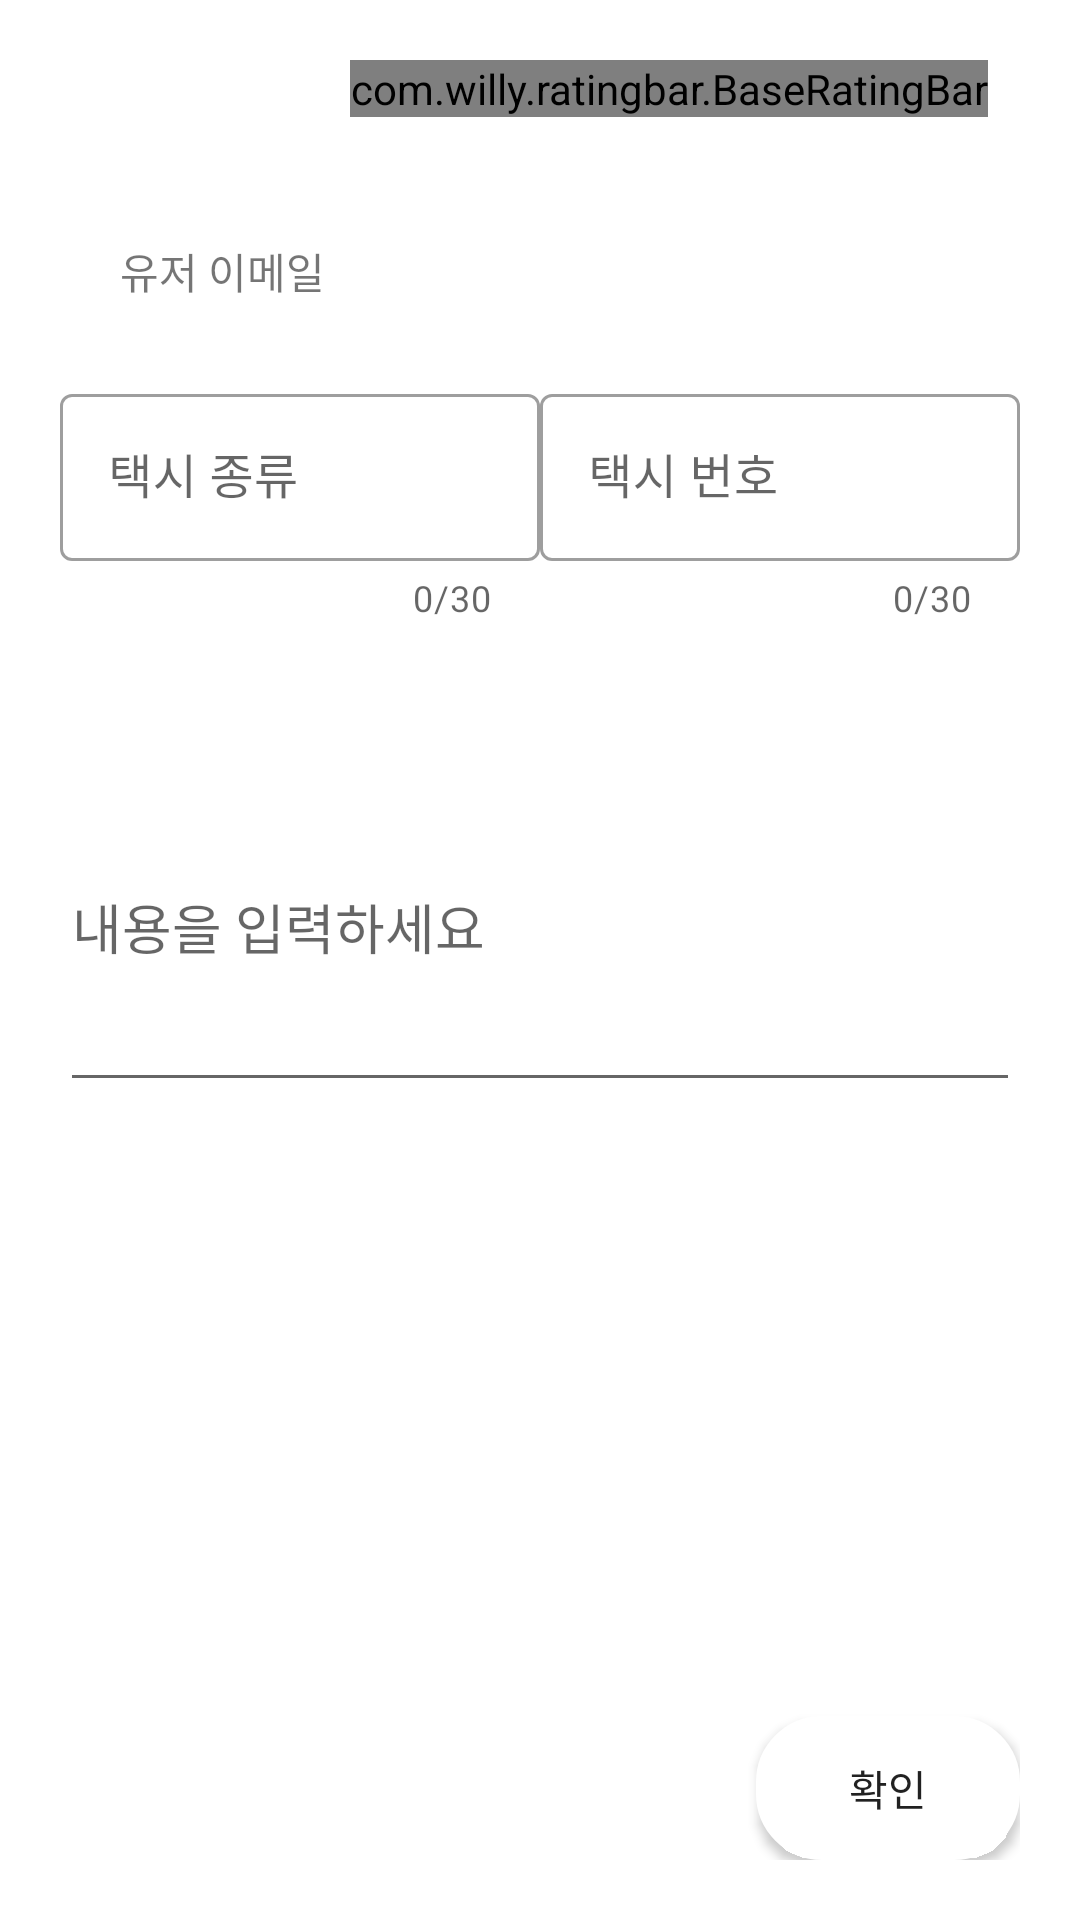

The Android layout XML behind this screen, and the referenced resources:
<!-- AndroidManifest.xml: application theme Theme.Reviewaza -->
<!-- res/layout/activity_reviews_write.xml -->
<?xml version="1.0" encoding="utf-8"?>
<layout xmlns:android="http://schemas.android.com/apk/res/android"
    xmlns:app="http://schemas.android.com/apk/res-auto"
    xmlns:tools="http://schemas.android.com/tools">

        <data>

        </data>

<androidx.constraintlayout.widget.ConstraintLayout
    android:id="@+id/reviewsWriteLayout"
    android:layout_width="match_parent"
    android:layout_height="match_parent"
    style="@style/ReviewsViews">

        <ImageView
            android:id="@+id/reviewsWriteImageView"
            android:layout_width="0dp"
            android:layout_height="0dp"
            app:layout_constraintHeight_percent="0.1"
            app:layout_constraintStart_toStartOf="parent"
            app:layout_constraintTop_toTopOf="parent"
            app:layout_constraintEnd_toEndOf="@id/guideLineV"
            app:srcCompat="@drawable/ic_baseline_person_24" />

        <TextView
            android:id="@+id/reviewsUserEmail"
            android:layout_width="wrap_content"
            android:layout_height="wrap_content"
            android:text="유저 이메일"
            android:layout_marginStart="20dp"
            app:layout_constraintTop_toBottomOf="@+id/reviewsWriteImageView"
            app:layout_constraintStart_toStartOf="@+id/reviewsWriteImageView"/>

        <com.willy.ratingbar.BaseRatingBar
            android:id="@+id/reviewsWriteRatingBar"
            android:layout_width="wrap_content"
            android:layout_height="wrap_content"
            app:layout_constraintBottom_toBottomOf="@id/guideLineV"
            app:layout_constraintHorizontal_bias="0.5"
            app:layout_constraintStart_toStartOf="@id/guideLineV"
            app:layout_constraintEnd_toEndOf="@+id/reviewsWriteLayout"
            android:layout_marginEnd="10dp"
            app:layout_constraintVertical_bias="0.36"
            app:srb_clearRatingEnabled="true"
            app:srb_clickable="true"
            app:srb_isIndicator="false"
            app:srb_minimumStars="1"
            app:srb_numStars="5"
            app:srb_rating="2"
            app:srb_scrollable="true"
            app:srb_starHeight="30dp"
            app:srb_starPadding="15dp"
            app:srb_starWidth="30dp"
            app:srb_stepSize="0.5" />

        <com.google.android.material.textfield.TextInputLayout
            android:id="@+id/reviewsWriteTaxiTypeLayout"
            style="@style/Widget.MaterialComponents.TextInputLayout.OutlinedBox"
            android:layout_width="0dp"
            android:layout_height="wrap_content"
            android:layout_marginTop="16dp"
            app:errorEnabled="true"
            app:counterEnabled="true"
            app:counterMaxLength="30"
            app:layout_constraintWidth_percent="0.5"
            app:layout_constraintStart_toStartOf="parent"
            app:layout_constraintTop_toBottomOf="@id/guideLine1" >

            <com.google.android.material.textfield.TextInputEditText
                android:id="@+id/reviewsWriteTaxiTypeEditText"
                android:layout_width="match_parent"
                android:layout_height="wrap_content"
                android:hint="택시 종류" />
        </com.google.android.material.textfield.TextInputLayout>

        <com.google.android.material.textfield.TextInputLayout
            android:id="@+id/reviewsWriteTaxiNumberLayout"
            style="@style/Widget.MaterialComponents.TextInputLayout.OutlinedBox"
            android:layout_width="0dp"
            android:layout_height="wrap_content"
            android:layout_marginTop="16dp"
            app:errorEnabled="true"
            app:counterEnabled="true"
            app:counterMaxLength="30"
            app:layout_constraintWidth_percent="0.5"
            app:layout_constraintStart_toEndOf="@id/reviewsWriteTaxiTypeLayout"
            app:layout_constraintTop_toBottomOf="@id/guideLine1"
            app:layout_constraintEnd_toEndOf="@+id/reviewsWriteLayout">

            <com.google.android.material.textfield.TextInputEditText
                android:id="@+id/reviewsWriteTaxiNumberEditText"
                android:layout_width="match_parent"
                android:layout_height="wrap_content"
                android:hint="택시 번호" />
        </com.google.android.material.textfield.TextInputLayout>

        <com.google.android.material.chip.ChipGroup
            android:id="@+id/reviewsChipGroup"
            android:layout_width="wrap_content"
            android:layout_height="wrap_content"
            android:layout_marginTop="10dp"
            app:layout_constraintTop_toBottomOf="@+id/reviewsWriteTaxiTypeLayout"
            app:layout_constraintStart_toStartOf="@+id/reviewsWriteImageView"
            app:selectionRequired="false"
            app:singleSelection="false" />

        <EditText
            android:id="@+id/reviewsWriteDetailEditTextView"
            android:layout_width="match_parent"
            android:layout_height="0dp"
            android:hint="내용을 입력하세요"
            android:layout_marginTop="30dp"
            app:layout_constraintHeight_percent="0.2"
            app:layout_constraintTop_toBottomOf="@id/reviewsChipGroup"
            app:layout_constraintStart_toStartOf="parent"
            app:layout_constraintEnd_toEndOf="@id/reviewsWriteLayout"/>

        <android.widget.Button
            android:id="@+id/reviewsWriteOkButton"
            android:layout_width="wrap_content"
            android:layout_height="wrap_content"
            android:text="확인"
            android:backgroundTint="@color/white"
            android:background="@drawable/btn_round"
            app:layout_constraintEnd_toEndOf="parent"
            app:layout_constraintBottom_toBottomOf="parent" />

        <androidx.constraintlayout.widget.Guideline
            android:id="@+id/guideLine1"
            android:layout_width="wrap_content"
            android:layout_height="wrap_content"
            android:orientation="horizontal"
            app:layout_constraintGuide_percent="0.15" />

        <androidx.constraintlayout.widget.Guideline
            android:id="@+id/guideLine2"
            android:layout_width="wrap_content"
            android:layout_height="wrap_content"
            android:orientation="horizontal"
            app:layout_constraintGuide_percent="0.2" />

        <androidx.constraintlayout.widget.Guideline
            android:id="@+id/guideLineV"
            android:layout_width="wrap_content"
            android:layout_height="wrap_content"
            android:orientation="vertical"
            app:layout_constraintGuide_percent="0.3" />

</androidx.constraintlayout.widget.ConstraintLayout>
</layout>
<!-- resources referenced by this layout -->
<resources>
  <!-- drawable btn_round (drawable) -->
  <?xml version="1.0" encoding="utf-8"?>
  <shape xmlns:android="http://schemas.android.com/apk/res/android">
      <corners android:radius="18dp"/>
      <solid android:color="@color/white"/>
      <stroke android:width="8dp"/>
  </shape>
  <style name="ReviewsViews">
          <item name="android:padding">20dp</item>
      </style>
  <style name="Theme.Reviewaza" parent="Theme.MaterialComponents.DayNight.NoActionBar">
          
          <item name="colorPrimary">#F9A825</item>
          <item name="colorPrimaryVariant">@color/purple_700</item>
          <item name="colorOnPrimary">@color/white</item>
          
          <item name="colorSecondary">@color/teal_200</item>
          <item name="colorSecondaryVariant">@color/teal_700</item>
          <item name="colorOnSecondary">@color/black</item>
          
          <item name="android:statusBarColor">#F9A825</item>
          
      </style>
  <!-- not gathered from this repository: default colours our renderer supplied (Android Studio template values) -->
  <color name="purple_700">#FF3700B3</color>
  <color name="teal_200">#FF03DAC5</color>
  <color name="teal_700">#FF018786</color>
  <color name="black">#FF000000</color>
  <color name="white">#FFFFFFFF</color>
</resources>
